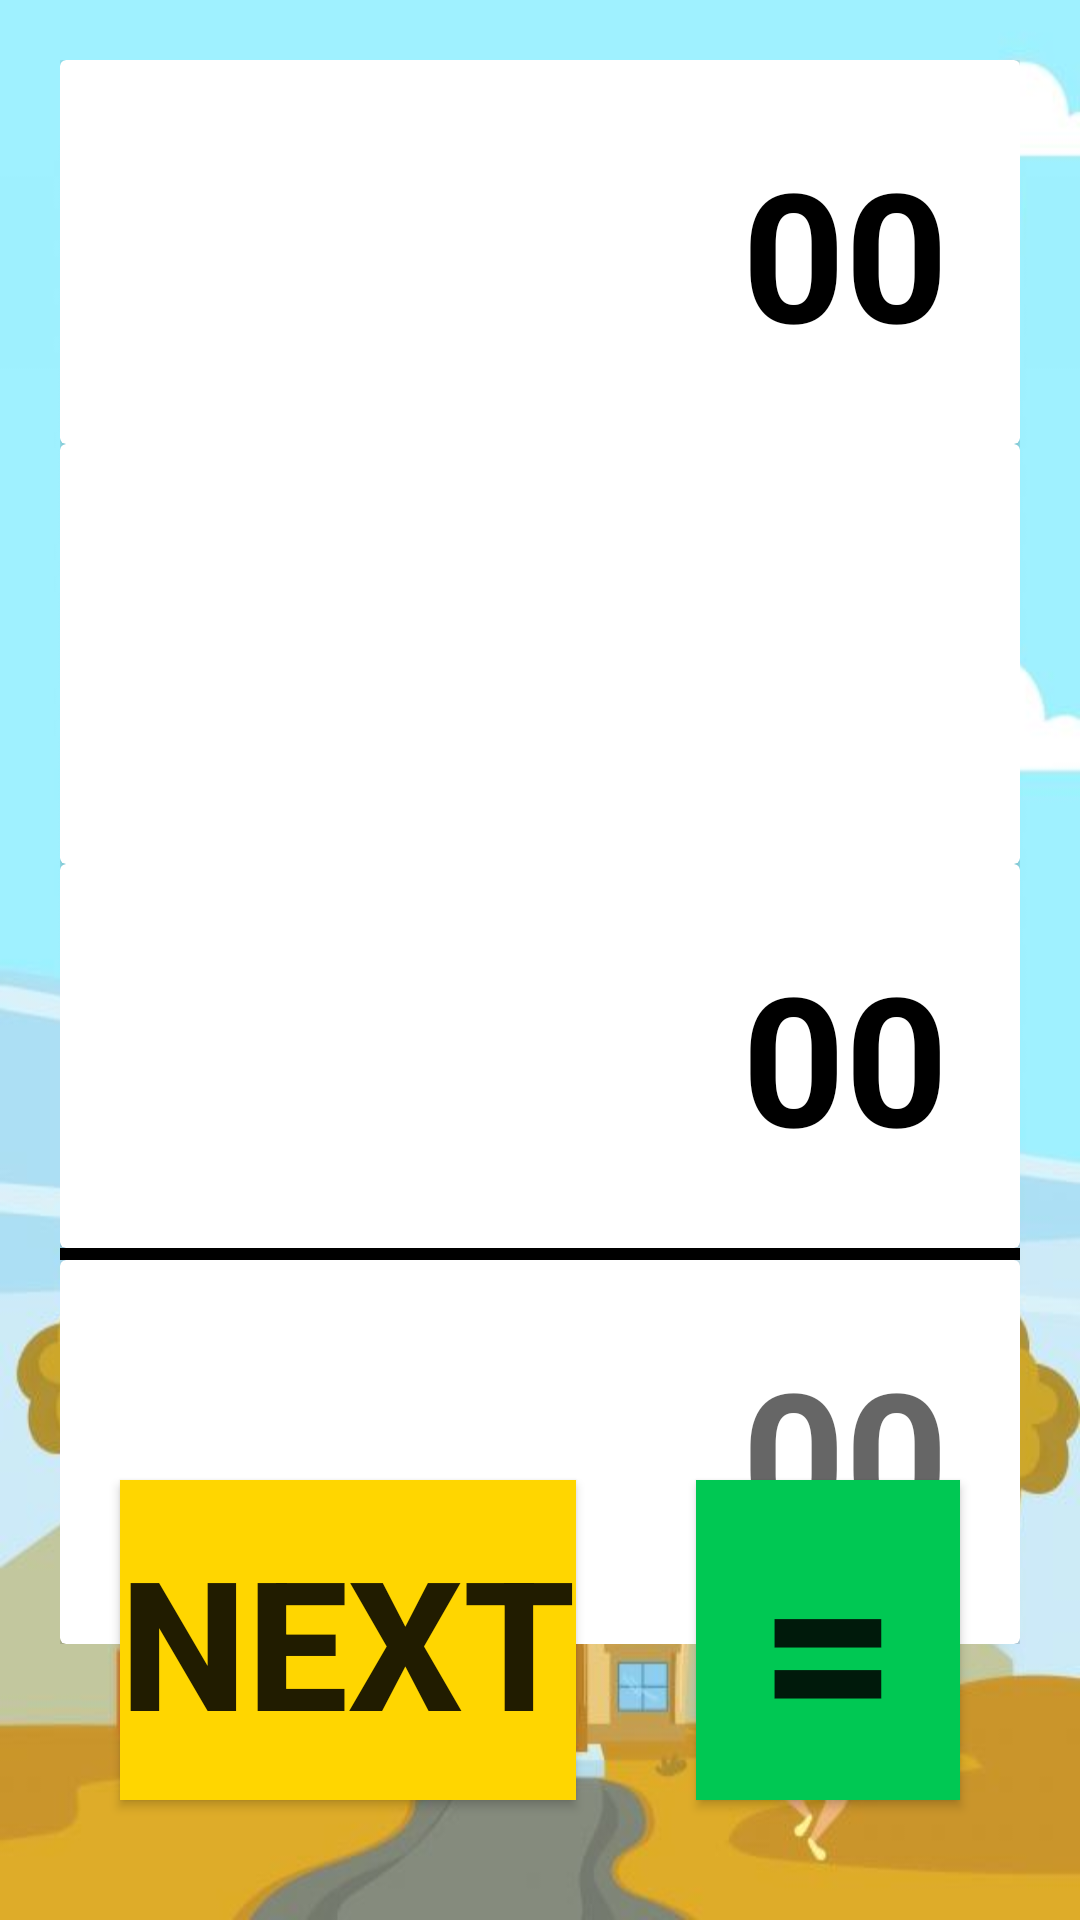

The Android layout XML behind this screen, and the referenced resources:
<!-- AndroidManifest.xml: application theme Theme.FMath -->
<!-- res/layout/activity_play.xml -->
<?xml version="1.0" encoding="utf-8"?>
<androidx.constraintlayout.widget.ConstraintLayout xmlns:android="http://schemas.android.com/apk/res/android"
    xmlns:app="http://schemas.android.com/apk/res-auto"
    xmlns:tools="http://schemas.android.com/tools"
    android:layout_width="match_parent"
    android:layout_height="match_parent"
    android:background="@drawable/bg_play"
    tools:context=".Activities.PlayActivity">

    <LinearLayout
        android:id="@+id/linearLayout"
        android:layout_width="match_parent"
        android:layout_height="wrap_content"
        android:layout_margin="20dp"
        android:orientation="vertical"
        app:layout_constraintEnd_toEndOf="parent"
        app:layout_constraintHorizontal_bias="0.5"
        app:layout_constraintStart_toStartOf="parent"
        app:layout_constraintTop_toTopOf="parent">

        <androidx.cardview.widget.CardView
            android:layout_width="match_parent"
            android:layout_height="match_parent">

            <TextView
                android:id="@+id/num1"
                android:layout_width="wrap_content"
                android:layout_height="wrap_content"
                android:layout_gravity="end"
                android:layout_margin="24dp"
                android:text="00"
                android:textSize="60sp"
                android:textColor="@color/black"
                android:textStyle="bold" />
        </androidx.cardview.widget.CardView>

        <androidx.cardview.widget.CardView
            android:layout_width="match_parent"
            android:layout_height="match_parent">

            <ImageView
                android:id="@+id/operationImage"
                android:layout_width="60dp"
                android:layout_height="60dp"
                android:layout_gravity="start"
                android:layout_margin="40dp"
                android:src="@drawable/add" />

        </androidx.cardview.widget.CardView>

        <androidx.cardview.widget.CardView
            android:layout_width="match_parent"
            android:layout_height="match_parent">

            <TextView
                android:id="@+id/num2"
                android:layout_width="wrap_content"
                android:layout_height="wrap_content"
                android:layout_gravity="end"
                android:layout_margin="24dp"
                android:text="00"
                android:textSize="60sp"
                android:textColor="@color/black"
                android:textStyle="bold" />
        </androidx.cardview.widget.CardView>

        <View
            android:layout_width="match_parent"
            android:layout_height="4dp"
            android:background="@color/black"/>

        <androidx.cardview.widget.CardView
            android:layout_width="match_parent"
            android:layout_height="match_parent">

            <EditText
                android:id="@+id/result"
                android:layout_width="wrap_content"
                android:layout_height="wrap_content"
                android:layout_gravity="end"
                android:layout_margin="24dp"
                android:inputType="number"
                android:hint="00"
                android:textSize="60sp"
                android:textColor="@color/black"
                android:background="@color/white"
                android:textStyle="bold" />


        </androidx.cardview.widget.CardView>
    </LinearLayout>

    <LinearLayout
        android:layout_width="match_parent"
        android:layout_height="wrap_content"
        android:orientation="horizontal"
        android:weightSum="2"
        android:layout_margin="20dp"
        app:layout_constraintBottom_toBottomOf="parent"
        app:layout_constraintEnd_toEndOf="parent"
        app:layout_constraintStart_toStartOf="parent">

        <androidx.appcompat.widget.AppCompatButton
            android:id="@+id/next"
            android:layout_width="wrap_content"
            android:layout_height="match_parent"
            android:layout_weight="1"
            android:layout_margin="20dp"
            android:text="Next"
            android:textSize="60sp"
            android:textStyle="bold"
            android:background="@color/yellow"/>

        <androidx.appcompat.widget.AppCompatButton
            android:id="@+id/check"
            android:layout_width="wrap_content"
            android:layout_height="match_parent"
            android:layout_weight="1"
            android:layout_margin="20dp"
            android:text="="
            android:textSize="80sp"
            android:textStyle="bold"
            android:background="@color/green"/>
    </LinearLayout>
</androidx.constraintlayout.widget.ConstraintLayout>
<!-- resources referenced by this layout -->
<resources>
  <color name="black">#FF000000</color>
  <color name="green">#00C853</color>
  <color name="white">#FFFFFFFF</color>
  <color name="yellow">#FFD600</color>
  <!-- drawable bg_play: jpg bitmap (drawable, 55326 bytes) -->
  <style name="Theme.FMath" parent="Theme.MaterialComponents.DayNight.NoActionBar">
          
          <item name="colorPrimary">@color/purple_500</item>
          <item name="colorPrimaryVariant">@color/purple_700</item>
          <item name="colorOnPrimary">@color/white</item>
          
          <item name="colorSecondary">@color/teal_200</item>
          <item name="colorSecondaryVariant">@color/teal_700</item>
          <item name="colorOnSecondary">@color/black</item>
          
          <item name="android:statusBarColor" tools:targetApi="l">?attr/colorPrimaryVariant</item>
          
      </style>
  <color name="purple_500">#FF6200EE</color>
  <color name="purple_700">#FF3700B3</color>
  <color name="teal_200">#FF03DAC5</color>
  <color name="teal_700">#FF018786</color>
</resources>
